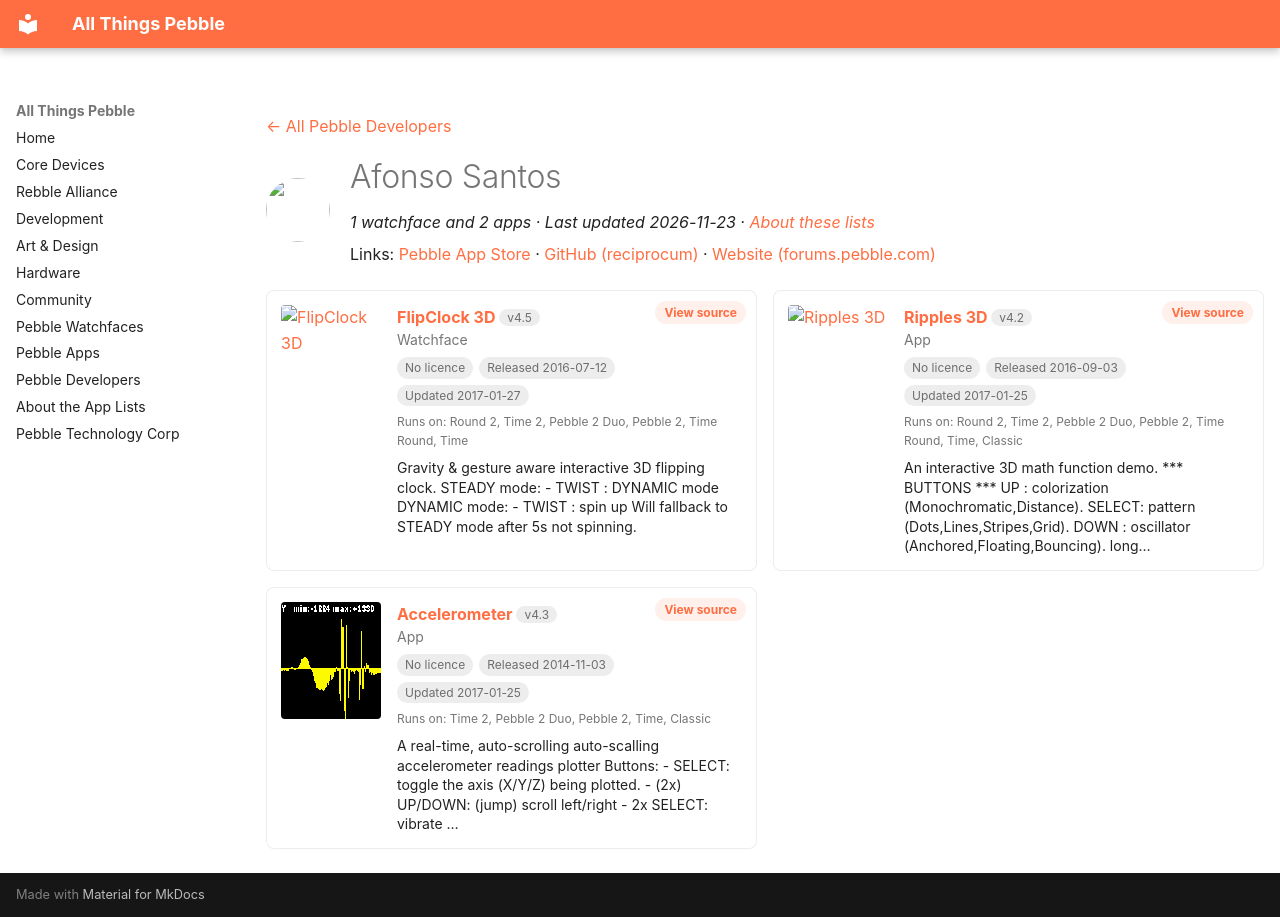

repository: saltedlolly/all-things-pebble · page: developers/afonso-santos.html · generator: mkdocs

---
title: "Afonso Santos"
hide:
  - toc
---

<!-- Generated by scripts/update_app_directory.py: do not edit by hand -->
[← All Pebble Developers](../developers.md)

<div class="dev-header" markdown>
<img class="dev-avatar" src="https://github.com/reciprocum.png?size=128" alt="" width="64" height="64" loading="lazy" onerror="this.remove()">
<div class="dev-intro" markdown>

# Afonso Santos

*1 watchface and 2 apps · Last updated 2026-11-23 · [About these lists](../about-app-lists.md)*

Links: [Pebble App Store](https://apps.repebble.com/apps/dev/afonso-santos_53c7f761e5c0719320000162) · [GitHub (reciprocum)](https://github.com/reciprocum) · [Website (forums.pebble.com)](https://forums.pebble.com/t/watchapp-sdk4-opensource-ripples3d-interactive-dynamic-math-graphics/23834/2)

</div>
</div>

<div class="dev-controls" data-search-exclude hidden>
<div class="dev-filter" role="group" aria-label="Show"><button type="button" data-filter="all" aria-pressed="true">All <span>3</span></button><button type="button" data-filter="watchface" aria-pressed="false">Watchfaces <span>1</span></button><button type="button" data-filter="watchapp" aria-pressed="false">Apps <span>2</span></button></div>
<label class="dev-sort">Sort by <select><option value="updated">Recently updated</option><option value="released">Newest release</option><option value="title">A–Z</option></select></label>
</div>

<div class="app-grid dev-apps" data-search-exclude>
<div class="app-card" data-type="watchface" data-title="flipclock 3d" data-released="2016-07-12" data-updated="2017-01-27">
<a class="app-shot" href="https://apps.repebble.com/5784dc246c2104f3ad0007ce" data-search-exclude><img src="../images/apps/5784dc246c2104f3ad0007ce.png" alt="FlipClock 3D" loading="lazy"></a>
<div class="app-info">
<h2 class="app-name" id="app-5784dc246c2104f3ad0007ce"><a href="https://apps.repebble.com/5784dc246c2104f3ad0007ce">FlipClock 3D</a> <span class="app-version" title="Latest version" data-search-exclude>v4.5</span></h2>
<a class="app-source" href="https://github.com/reciprocum/Pebble-SDK4-WatchFace-FlipClock3D" title="Source code" data-search-exclude>View source</a>
<div class="app-dev">Watchface</div>
<div class="app-tags" data-search-exclude><span class="app-licence app-licence--none" title="Licence">No licence</span> <span title="First published in the app store">Released 2016-07-12</span> <span title="Latest release in the app store">Updated 2017-01-27</span></div>
<div class="app-watches" title="Supported watches" data-search-exclude>Runs on: Round 2, Time 2, Pebble 2 Duo, Pebble 2, Time Round, Time</div>
<p class="app-desc">Gravity &amp; gesture aware interactive 3D flipping clock. STEADY mode: - TWIST : DYNAMIC mode DYNAMIC mode: - TWIST : spin up Will fallback to STEADY mode after 5s not spinning.</p>
</div>
</div>
<div class="app-card" data-type="watchapp" data-title="ripples 3d" data-released="2016-09-03" data-updated="2017-01-25">
<a class="app-shot" href="https://apps.repebble.com/57ca36d1f69d1da5f5000382" data-search-exclude><img src="../images/apps/57ca36d1f69d1da5f5000382.png" alt="Ripples 3D" loading="lazy"></a>
<div class="app-info">
<h2 class="app-name" id="app-57ca36d1f69d1da5f5000382"><a href="https://apps.repebble.com/57ca36d1f69d1da5f5000382">Ripples 3D</a> <span class="app-version" title="Latest version" data-search-exclude>v4.2</span></h2>
<a class="app-source" href="https://github.com/reciprocum/Pebble-SDK4-WatchApp-Ripples3D" title="Source code" data-search-exclude>View source</a>
<div class="app-dev">App</div>
<div class="app-tags" data-search-exclude><span class="app-licence app-licence--none" title="Licence">No licence</span> <span title="First published in the app store">Released 2016-09-03</span> <span title="Latest release in the app store">Updated 2017-01-25</span></div>
<div class="app-watches" title="Supported watches" data-search-exclude>Runs on: Round 2, Time 2, Pebble 2 Duo, Pebble 2, Time Round, Time, Classic</div>
<p class="app-desc">An interactive 3D math function demo. *** BUTTONS *** UP : colorization (Monochromatic,Distance). SELECT: pattern (Dots,Lines,Stripes,Grid). DOWN : oscillator (Anchored,Floating,Bouncing). long…</p>
</div>
</div>
<div class="app-card" data-type="watchapp" data-title="accelerometer" data-released="2014-11-03" data-updated="2017-01-25">
<a class="app-shot" href="https://apps.repebble.com/54579b9c34f53e93c6000067" data-search-exclude><img src="../images/apps/54579b9c34f53e93c6000067.png" alt="Accelerometer" loading="lazy"></a>
<div class="app-info">
<h2 class="app-name" id="app-54579b9c34f53e93c6000067"><a href="https://apps.repebble.com/54579b9c34f53e93c6000067">Accelerometer</a> <span class="app-version" title="Latest version" data-search-exclude>v4.3</span></h2>
<a class="app-source" href="https://github.com/reciprocum/Pebble-SDK4-WatchApp-Accelerometer" title="Source code" data-search-exclude>View source</a>
<div class="app-dev">App</div>
<div class="app-tags" data-search-exclude><span class="app-licence app-licence--none" title="Licence">No licence</span> <span title="First published in the app store">Released 2014-11-03</span> <span title="Latest release in the app store">Updated 2017-01-25</span></div>
<div class="app-watches" title="Supported watches" data-search-exclude>Runs on: Time 2, Pebble 2 Duo, Pebble 2, Time, Classic</div>
<p class="app-desc">A real-time, auto-scrolling auto-scalling accelerometer readings plotter Buttons: - SELECT: toggle the axis (X/Y/Z) being plotted. - (2x) UP/DOWN: (jump) scroll left/right - 2x SELECT: vibrate …</p>
</div>
</div>
</div>
